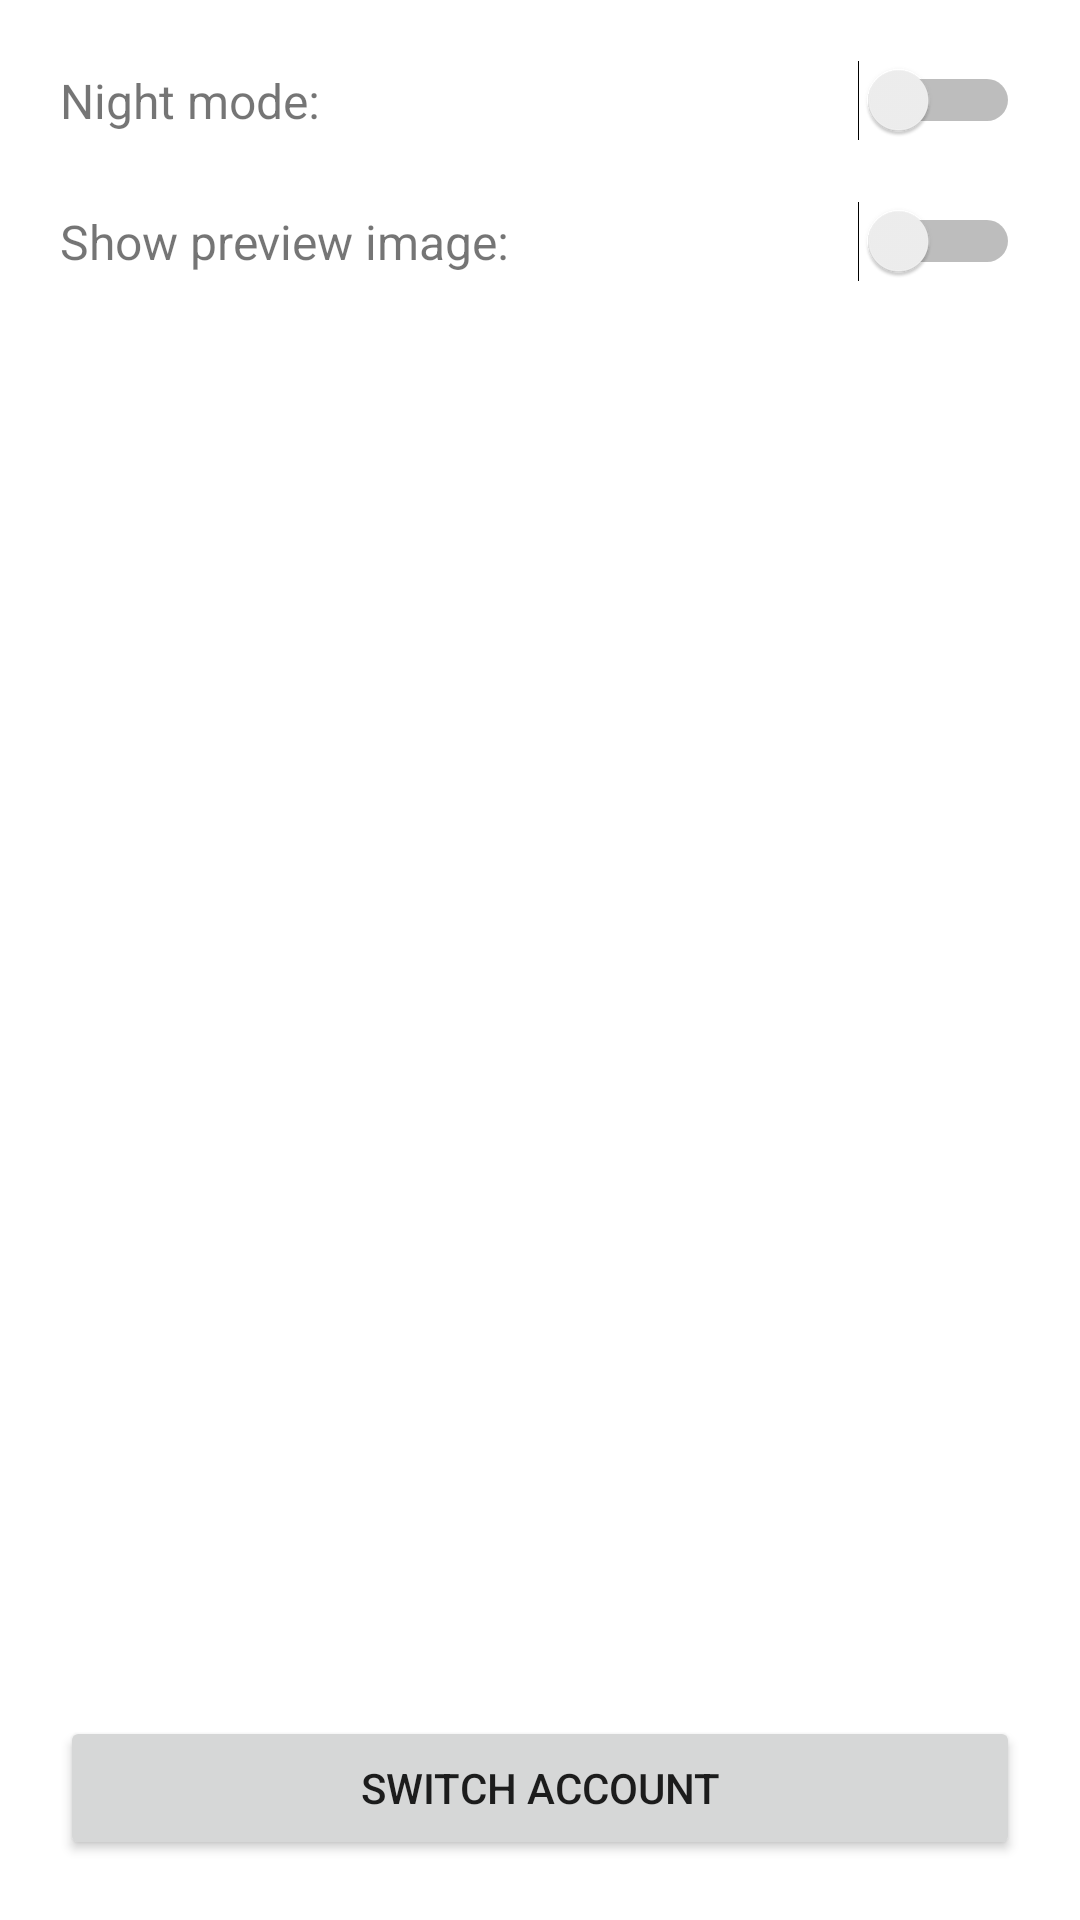

Here is an Android app screen rendered from its layout file. Give the layout XML and the strings, colors and styles it references.
<!-- AndroidManifest.xml: application theme Theme.AnimeGirlCollection -->
<!-- res/layout/activity_settings.xml -->
<?xml version="1.0" encoding="utf-8"?>
<androidx.constraintlayout.widget.ConstraintLayout
        xmlns:android="http://schemas.android.com/apk/res/android"
        xmlns:tools="http://schemas.android.com/tools"
        xmlns:app="http://schemas.android.com/apk/res-auto"
        android:layout_width="match_parent"
        android:layout_height="match_parent"
        tools:context=".Settings" android:padding="20dp">

    <TextView
            android:text="Night mode:"
            android:layout_width="0dp"
            android:layout_height="wrap_content" android:id="@+id/tvNightMode"
            app:layout_constraintTop_toTopOf="@+id/switchDarkMode"
            app:layout_constraintStart_toStartOf="parent"
            app:layout_constraintBottom_toBottomOf="@+id/switchDarkMode"
            app:layout_constraintEnd_toStartOf="@+id/switchDarkMode" android:layout_marginEnd="30dp"
            android:textSize="16sp"/>
    <Switch
            android:layout_width="wrap_content"
            android:layout_height="wrap_content" android:id="@+id/switchDarkMode"
            app:layout_constraintEnd_toEndOf="parent"
            app:layout_constraintTop_toTopOf="parent"/>
    <TextView
            android:text="Show preview image:"
            android:layout_width="0dp"
            android:layout_height="wrap_content" android:id="@+id/tvShowPreviewImage"
            app:layout_constraintEnd_toEndOf="@+id/tvNightMode"
            app:layout_constraintStart_toStartOf="@+id/tvNightMode"
            app:layout_constraintTop_toTopOf="@+id/switchShowPreviewImage"
            app:layout_constraintBottom_toBottomOf="@+id/switchShowPreviewImage" android:textSize="16sp"/>
    <Switch
            android:layout_width="wrap_content"
            android:layout_height="wrap_content" android:id="@+id/switchShowPreviewImage"
            app:layout_constraintTop_toBottomOf="@+id/switchDarkMode" app:layout_constraintEnd_toEndOf="parent"
            android:layout_marginTop="20dp"/>
    <Button
            android:text="Switch account"
            android:layout_width="0dp"
            android:layout_height="wrap_content" android:id="@+id/buttonSwitchAccount"
            app:layout_constraintBottom_toBottomOf="parent" app:layout_constraintEnd_toEndOf="parent"
            app:layout_constraintStart_toStartOf="parent"/>
</androidx.constraintlayout.widget.ConstraintLayout>
<!-- resources referenced by this layout -->
<resources>
  <style name="Theme.AnimeGirlCollection" parent="Theme.MaterialComponents.DayNight.DarkActionBar">
          
          <item name="colorPrimary">@color/purple_500</item>
          <item name="colorPrimaryVariant">@color/purple_700</item>
          <item name="colorOnPrimary">@color/white</item>
          
          <item name="colorSecondary">@color/teal_200</item>
          <item name="colorSecondaryVariant">@color/teal_700</item>
          <item name="colorOnSecondary">@color/black</item>
          
          <item name="android:statusBarColor" tools:targetApi="l">?attr/colorPrimaryVariant</item>
          
      </style>
  <!-- not gathered from this repository: default colours our renderer supplied (Android Studio template values) -->
  <color name="purple_500">#FF6200EE</color>
  <color name="purple_700">#FF3700B3</color>
  <color name="teal_200">#FF03DAC5</color>
  <color name="teal_700">#FF018786</color>
  <color name="black">#FF000000</color>
  <color name="white">#FFFFFFFF</color>
</resources>
